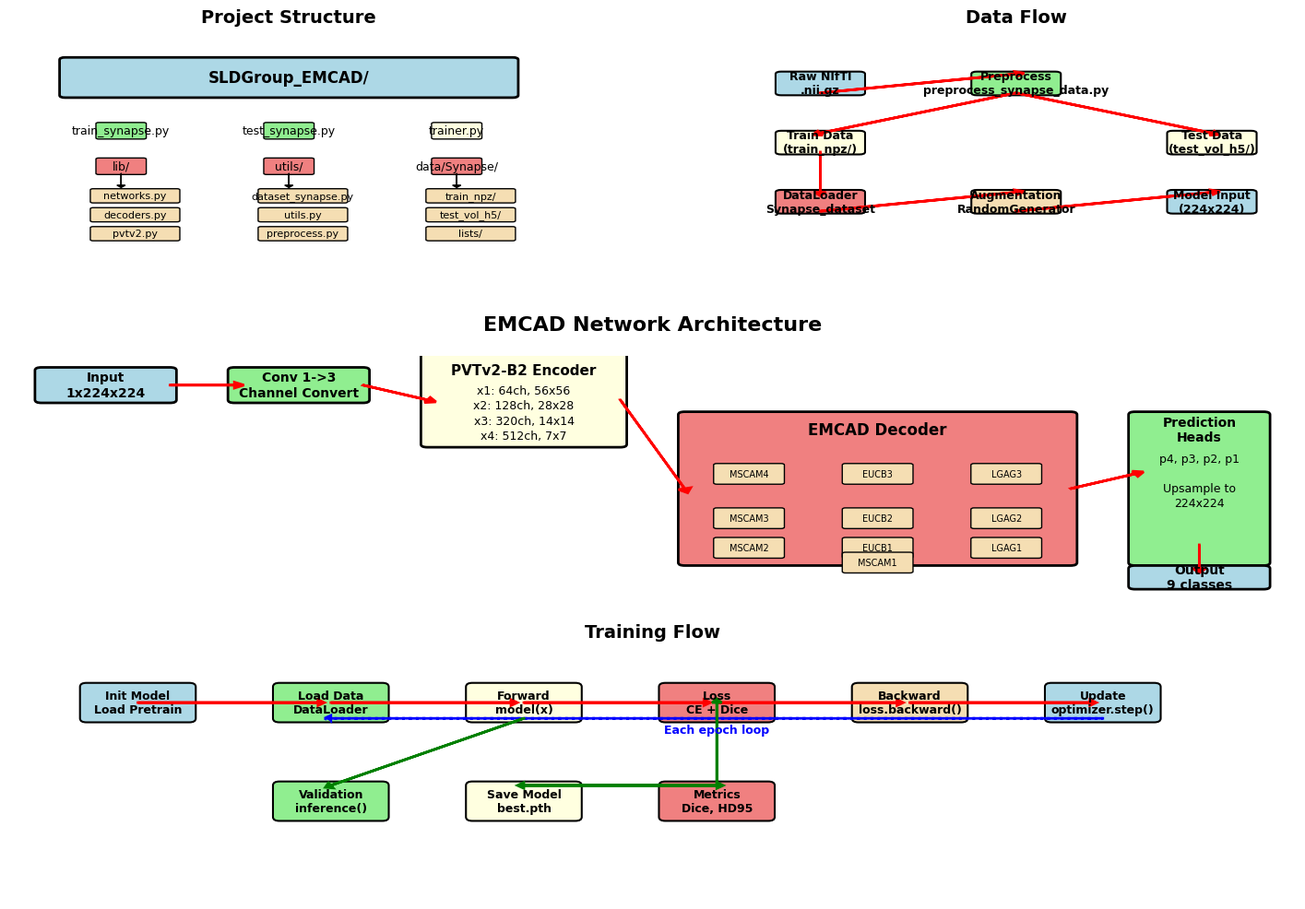

Recreate this plot in Python.
"""
生成简化的项目可视化图表（不依赖中文字体）
"""
import matplotlib.pyplot as plt
import matplotlib.patches as mpatches
from matplotlib.patches import FancyBboxPatch, FancyArrowPatch
import numpy as np

# 设置字体
plt.rcParams['font.family'] = 'DejaVu Sans'

# 创建图表
fig = plt.figure(figsize=(18, 12))
gs = fig.add_gridspec(3, 2, hspace=0.3, wspace=0.3)

# ========== 1. 项目结构图 ==========
ax1 = fig.add_subplot(gs[0, 0])
ax1.set_xlim(0, 10)
ax1.set_ylim(0, 10)
ax1.axis('off')
ax1.set_title('Project Structure', fontsize=14, fontweight='bold', pad=20)

# 根目录
root = FancyBboxPatch((1, 8), 8, 1.5, boxstyle="round,pad=0.1", 
                     facecolor='lightblue', edgecolor='black', linewidth=2)
ax1.add_patch(root)
ax1.text(5, 8.75, 'SLDGroup_EMCAD/', ha='center', va='center', fontsize=12, fontweight='bold')

# 主要文件
files = [
    ('train_synapse.py', 2, 6.5, 'lightgreen'),
    ('test_synapse.py', 5, 6.5, 'lightgreen'),
    ('trainer.py', 8, 6.5, 'lightyellow'),
    ('lib/', 2, 5, 'lightcoral'),
    ('utils/', 5, 5, 'lightcoral'),
    ('data/Synapse/', 8, 5, 'lightcoral'),
]

for name, x, y, color in files:
    box = FancyBboxPatch((x-0.4, y-0.3), 0.8, 0.6, boxstyle="round,pad=0.05",
                         facecolor=color, edgecolor='black', linewidth=1)
    ax1.add_patch(box)
    ax1.text(x, y, name, ha='center', va='center', fontsize=9)

# lib子目录
lib_files = ['networks.py', 'decoders.py', 'pvtv2.py']
for i, f in enumerate(lib_files):
    box = FancyBboxPatch((1.5, 3.5-i*0.8), 1.5, 0.5, boxstyle="round,pad=0.05",
                         facecolor='wheat', edgecolor='black', linewidth=1)
    ax1.add_patch(box)
    ax1.text(2.25, 3.75-i*0.8, f, ha='center', va='center', fontsize=8)

# utils子目录
utils_files = ['dataset_synapse.py', 'utils.py', 'preprocess.py']
for i, f in enumerate(utils_files):
    box = FancyBboxPatch((4.5, 3.5-i*0.8), 1.5, 0.5, boxstyle="round,pad=0.05",
                         facecolor='wheat', edgecolor='black', linewidth=1)
    ax1.add_patch(box)
    ax1.text(5.25, 3.75-i*0.8, f, ha='center', va='center', fontsize=8)

# data子目录
data_files = ['train_npz/', 'test_vol_h5/', 'lists/']
for i, f in enumerate(data_files):
    box = FancyBboxPatch((7.5, 3.5-i*0.8), 1.5, 0.5, boxstyle="round,pad=0.05",
                         facecolor='wheat', edgecolor='black', linewidth=1)
    ax1.add_patch(box)
    ax1.text(8.25, 3.75-i*0.8, f, ha='center', va='center', fontsize=8)

# 箭头
for x in [2, 5, 8]:
    ax1.arrow(x, 4.7, 0, -0.5, head_width=0.15, head_length=0.1, fc='black', ec='black')

# ========== 2. 数据流程图 ==========
ax2 = fig.add_subplot(gs[0, 1])
ax2.set_xlim(0, 10)
ax2.set_ylim(0, 10)
ax2.axis('off')
ax2.set_title('Data Flow', fontsize=14, fontweight='bold', pad=20)

# 流程步骤
steps = [
    ('Raw NIfTI\n.nii.gz', 1.5, 8.5, 'lightblue'),
    ('Preprocess\npreprocess_synapse_data.py', 5, 8.5, 'lightgreen'),
    ('Train Data\n(train_npz/)', 1.5, 6, 'lightyellow'),
    ('Test Data\n(test_vol_h5/)', 8.5, 6, 'lightyellow'),
    ('DataLoader\nSynapse_dataset', 1.5, 3.5, 'lightcoral'),
    ('Augmentation\nRandomGenerator', 5, 3.5, 'wheat'),
    ('Model Input\n(224x224)', 8.5, 3.5, 'lightblue'),
]

for text, x, y, color in steps:
    box = FancyBboxPatch((x-0.7, y-0.4), 1.4, 0.8, boxstyle="round,pad=0.1",
                         facecolor=color, edgecolor='black', linewidth=1.5)
    ax2.add_patch(box)
    ax2.text(x, y, text, ha='center', va='center', fontsize=9, fontweight='bold')

# 箭头
arrows = [
    (1.5, 8.1, 5, 8.9),
    (5, 8.1, 1.5, 6.4),
    (5, 8.1, 8.5, 6.4),
    (1.5, 5.6, 1.5, 3.9),
    (1.5, 3.1, 5, 3.9),
    (5, 3.1, 8.5, 3.9),
]

for x1, y1, x2, y2 in arrows:
    ax2.arrow(x1, y1, x2-x1, y2-y1, head_width=0.2, head_length=0.15, 
             fc='red', ec='red', linewidth=2)

# ========== 3. 网络架构图 ==========
ax3 = fig.add_subplot(gs[1, :])
ax3.set_xlim(0, 20)
ax3.set_ylim(0, 8)
ax3.axis('off')
ax3.set_title('EMCAD Network Architecture', fontsize=16, fontweight='bold', pad=20)

# 输入
input_box = FancyBboxPatch((0.5, 6.5), 2, 1, boxstyle="round,pad=0.1",
                           facecolor='lightblue', edgecolor='black', linewidth=2)
ax3.add_patch(input_box)
ax3.text(1.5, 7, 'Input\n1x224x224', ha='center', va='center', fontsize=10, fontweight='bold')

# Conv 1->3
conv_box = FancyBboxPatch((3.5, 6.5), 2, 1, boxstyle="round,pad=0.1",
                          facecolor='lightgreen', edgecolor='black', linewidth=2)
ax3.add_patch(conv_box)
ax3.text(4.5, 7, 'Conv 1->3\nChannel Convert', ha='center', va='center', fontsize=10, fontweight='bold')

# 编码器
encoder_box = FancyBboxPatch((6.5, 5), 3, 3, boxstyle="round,pad=0.1",
                            facecolor='lightyellow', edgecolor='black', linewidth=2)
ax3.add_patch(encoder_box)
ax3.text(8, 7.5, 'PVTv2-B2 Encoder', ha='center', va='center', fontsize=11, fontweight='bold')
ax3.text(8, 6.8, 'x1: 64ch, 56x56', ha='center', va='center', fontsize=9)
ax3.text(8, 6.3, 'x2: 128ch, 28x28', ha='center', va='center', fontsize=9)
ax3.text(8, 5.8, 'x3: 320ch, 14x14', ha='center', va='center', fontsize=9)
ax3.text(8, 5.3, 'x4: 512ch, 7x7', ha='center', va='center', fontsize=9)

# 解码器
decoder_box = FancyBboxPatch((10.5, 1), 6, 5, boxstyle="round,pad=0.1",
                            facecolor='lightcoral', edgecolor='black', linewidth=2)
ax3.add_patch(decoder_box)
ax3.text(13.5, 5.5, 'EMCAD Decoder', ha='center', va='center', fontsize=12, fontweight='bold')

# 解码器内部
decoder_steps = [
    ('MSCAM4', 11.5, 4, 'wheat'),
    ('EUCB3', 13.5, 4, 'wheat'),
    ('LGAG3', 15.5, 4, 'wheat'),
    ('MSCAM3', 11.5, 2.5, 'wheat'),
    ('EUCB2', 13.5, 2.5, 'wheat'),
    ('LGAG2', 15.5, 2.5, 'wheat'),
    ('MSCAM2', 11.5, 1.5, 'wheat'),
    ('EUCB1', 13.5, 1.5, 'wheat'),
    ('LGAG1', 15.5, 1.5, 'wheat'),
    ('MSCAM1', 13.5, 1, 'wheat'),
]

for text, x, y, color in decoder_steps:
    box = FancyBboxPatch((x-0.5, y-0.3), 1, 0.6, boxstyle="round,pad=0.05",
                         facecolor=color, edgecolor='black', linewidth=1)
    ax3.add_patch(box)
    ax3.text(x, y, text, ha='center', va='center', fontsize=7)

# 预测头
head_box = FancyBboxPatch((17.5, 1), 2, 5, boxstyle="round,pad=0.1",
                         facecolor='lightgreen', edgecolor='black', linewidth=2)
ax3.add_patch(head_box)
ax3.text(18.5, 5.5, 'Prediction\nHeads', ha='center', va='center', fontsize=10, fontweight='bold')
ax3.text(18.5, 4.5, 'p4, p3, p2, p1', ha='center', va='center', fontsize=9)
ax3.text(18.5, 3.5, 'Upsample to', ha='center', va='center', fontsize=9)
ax3.text(18.5, 3, '224x224', ha='center', va='center', fontsize=9)

# 输出
output_box = FancyBboxPatch((17.5, 0.2), 2, 0.6, boxstyle="round,pad=0.1",
                            facecolor='lightblue', edgecolor='black', linewidth=2)
ax3.add_patch(output_box)
ax3.text(18.5, 0.5, 'Output\n9 classes', ha='center', va='center', fontsize=10, fontweight='bold')

# 箭头
main_arrows = [
    (2.5, 7, 3.5, 7),
    (5.5, 7, 6.5, 6.5),
    (9.5, 6.5, 10.5, 3.5),
    (16.5, 3.5, 17.5, 4),
    (18.5, 1.6, 18.5, 0.8),
]

for x1, y1, x2, y2 in main_arrows:
    ax3.arrow(x1, y1, x2-x1, y2-y1, head_width=0.2, head_length=0.15,
             fc='red', ec='red', linewidth=2)

# ========== 4. 训练流程图 ==========
ax4 = fig.add_subplot(gs[2, :])
ax4.set_xlim(0, 20)
ax4.set_ylim(0, 6)
ax4.axis('off')
ax4.set_title('Training Flow', fontsize=14, fontweight='bold', pad=20)

# 训练步骤
train_steps = [
    ('Init Model\nLoad Pretrain', 2, 5, 'lightblue'),
    ('Load Data\nDataLoader', 5, 5, 'lightgreen'),
    ('Forward\nmodel(x)', 8, 5, 'lightyellow'),
    ('Loss\nCE + Dice', 11, 5, 'lightcoral'),
    ('Backward\nloss.backward()', 14, 5, 'wheat'),
    ('Update\noptimizer.step()', 17, 5, 'lightblue'),
    ('Validation\ninference()', 5, 2.5, 'lightgreen'),
    ('Save Model\nbest.pth', 8, 2.5, 'lightyellow'),
    ('Metrics\nDice, HD95', 11, 2.5, 'lightcoral'),
]

for text, x, y, color in train_steps:
    box = FancyBboxPatch((x-0.8, y-0.4), 1.6, 0.8, boxstyle="round,pad=0.1",
                         facecolor=color, edgecolor='black', linewidth=1.5)
    ax4.add_patch(box)
    ax4.text(x, y, text, ha='center', va='center', fontsize=9, fontweight='bold')

# 训练循环箭头
for i in range(5):
    x1 = 2 + i * 3
    x2 = 5 + i * 3
    ax4.arrow(x1, 5, x2-x1-0.2, 0, head_width=0.15, head_length=0.1,
             fc='red', ec='red', linewidth=2)

# epoch循环
ax4.arrow(17, 4.6, -12, 0, head_width=0.15, head_length=0.1,
         fc='blue', ec='blue', linewidth=2, linestyle='--')
ax4.text(11, 4.3, 'Each epoch loop', ha='center', va='center', fontsize=9, 
        color='blue', fontweight='bold')

# 验证箭头
ax4.arrow(8, 4.6, -3, -1.7, head_width=0.15, head_length=0.1,
         fc='green', ec='green', linewidth=2)
ax4.arrow(11, 2.9, -3, 0, head_width=0.15, head_length=0.1,
         fc='green', ec='green', linewidth=2)
ax4.arrow(8, 2.9, 3, 0, head_width=0.15, head_length=0.1,
         fc='green', ec='green', linewidth=2)
ax4.arrow(11, 2.9, 0, 2.1, head_width=0.15, head_length=0.1,
         fc='green', ec='green', linewidth=2)

# 保存图片
plt.savefig('project_visualization.png', dpi=300, bbox_inches='tight', facecolor='white')
print("Visualization saved as: project_visualization.png")
